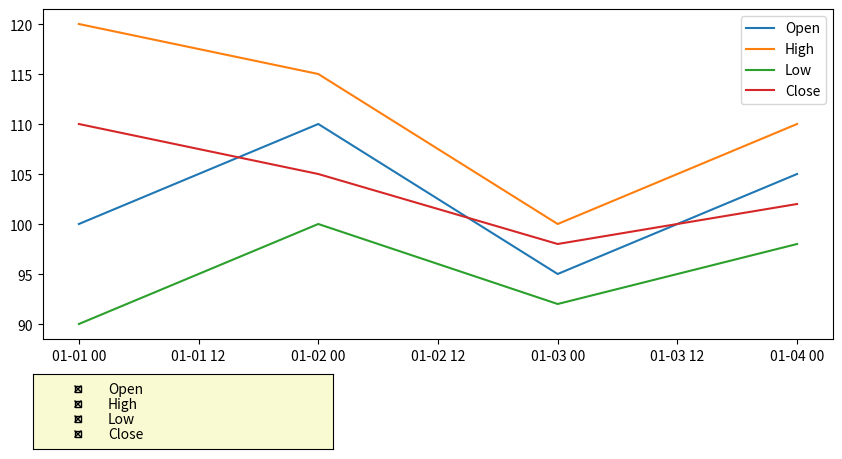

Recreate this plot in Python.
""" Plusieurs graphique dans la même fenêtre
    avec des case à cocher pour afficher ou non les graphiques
"""
import matplotlib.pyplot as plt
from matplotlib.widgets import CheckButtons
import pandas as pd

# Données exemple (peut être remplacé par vos données réelles)
data = {
    'Date': ['2022-01-01', '2022-01-02', '2022-01-03', '2022-01-04'],
    'Open': [100, 110, 95, 105],
    'High': [120, 115, 100, 110],
    'Low': [90, 100, 92, 98],
    'Close': [110, 105, 98, 102]
}

df = pd.DataFrame(data)
df['Date'] = pd.to_datetime(df['Date'])

# Créer la figure et le sous-plot
fig, ax = plt.subplots(figsize=(10, 5))

plt.subplots_adjust(
    left=0.11, 
    bottom=0.24, 
    right=0.90,
    top=0.90, wspace=0.2, 
    hspace=0)

# Tracer les graphiques initiaux
lines = []
lines.append(ax.plot(df['Date'], df['Open'], label='Open')[0])
lines.append(ax.plot(df['Date'], df['High'], label='High')[0])
lines.append(ax.plot(df['Date'], df['Low'], label='Low')[0])
lines.append(ax.plot(df['Date'], df['Close'], label='Close')[0])

# Ajouter des cases à cocher
ax_checkbox = plt.axes([0.1, 0.02, 0.3, 0.15], facecolor='lightgoldenrodyellow') # (left, bottom, width, height)
checkbox = CheckButtons(ax_checkbox, ['Open', 'High', 'Low', 'Close'], (True, True, True, True))

# Fonction pour gérer la visibilité des lignes en fonction des cases à cocher
def update_visibility(label):
    index = ['Open', 'High', 'Low', 'Close'].index(label)
    lines[index].set_visible(not lines[index].get_visible())
    plt.draw()

# Lier la fonction de mise à jour à la fonction des cases à cocher
checkbox.on_clicked(update_visibility)

# Ajouter une légende
ax.legend()

# Afficher la fenêtre
plt.show()
